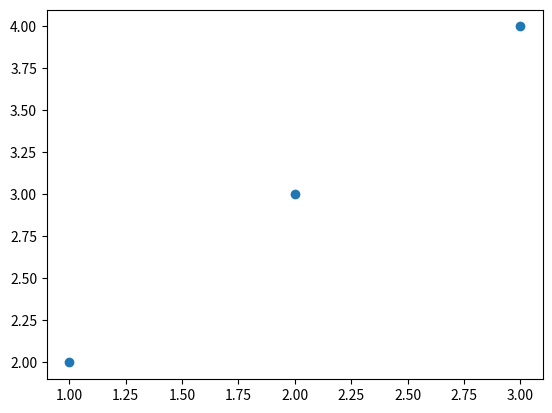

This figure's Python source:
# -*- coding: utf-8 -*-

from matplotlib import pyplot as plt
arr = [1,2,3]
ar = [2,3,4]
plt.plot(arr,ar,'o')
"""
plt.xlim(range here)
plt.xlabel(title here)
plt.figure() - we need this for a new graph

"""
plt.show()